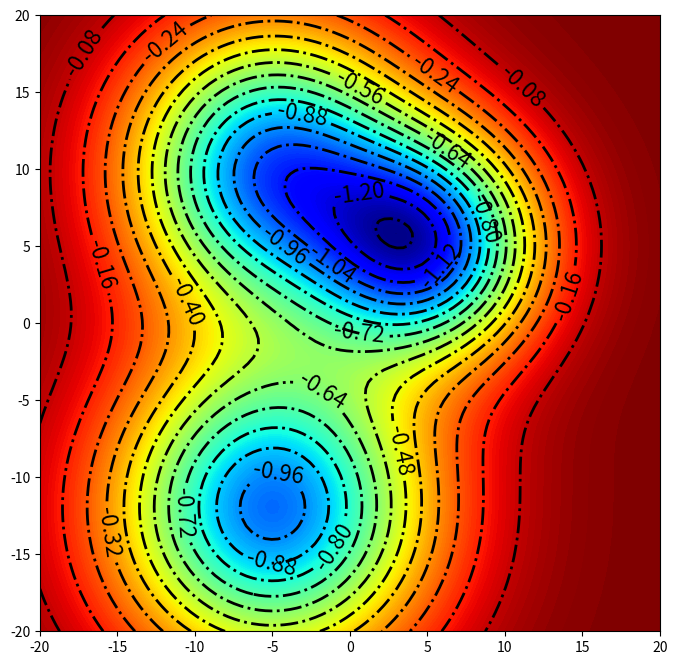
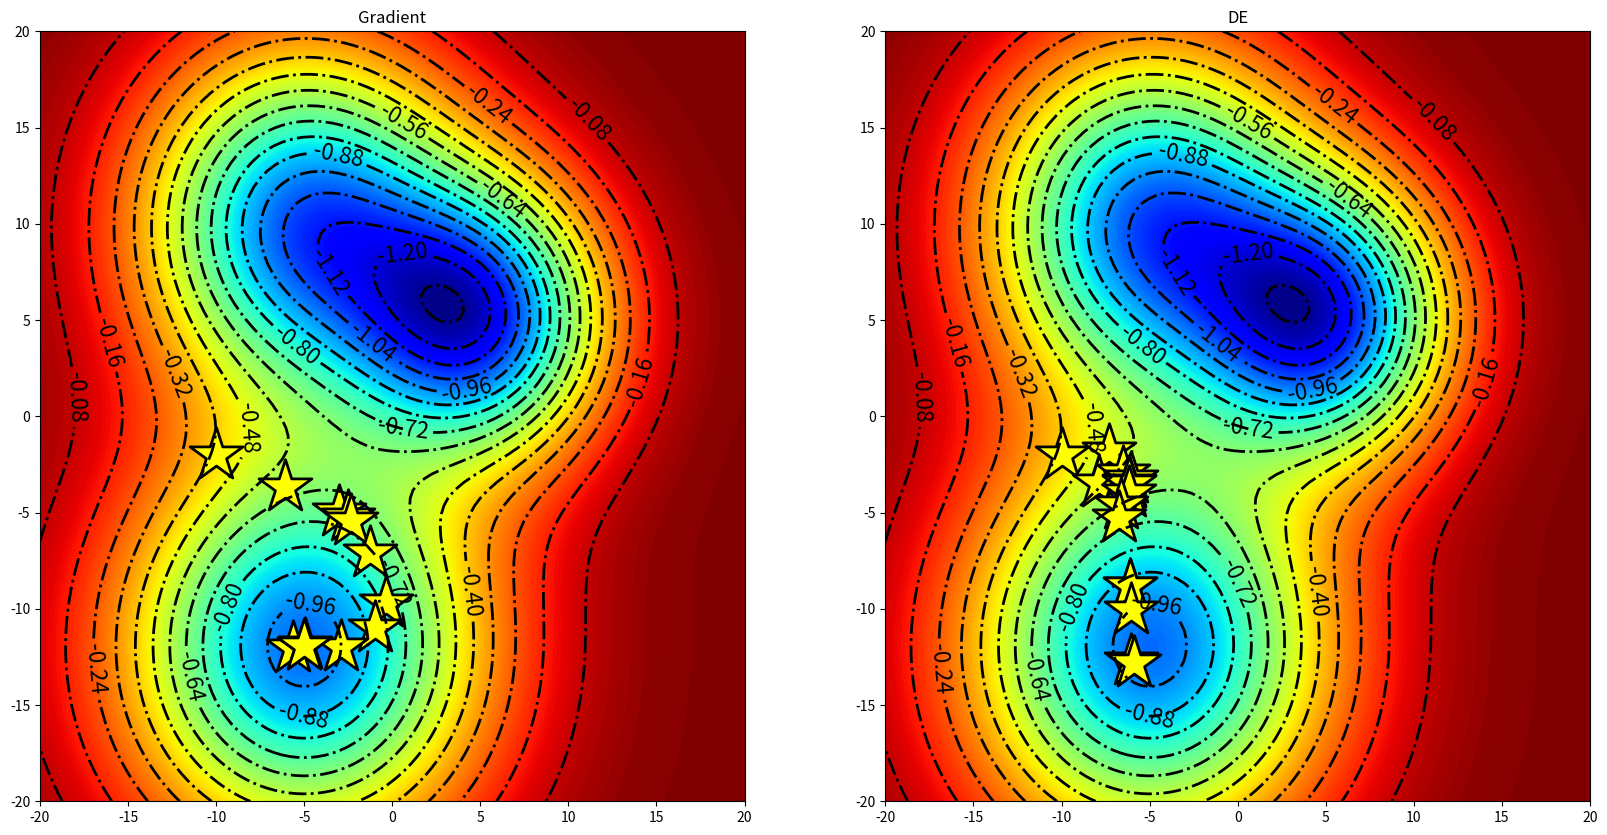

Here is the Python script that generated these plots, in order:
import numpy as np
import matplotlib.pyplot as plt
from scipy.optimize import minimize, differential_evolution
import warnings
warnings.filterwarnings("ignore")

def gauss(z, sigma, x0, y0):
 x, y = z
 return np.exp(-((x-x0)**2 + (y-y0)**2) / sigma**2)

neg_gauss = lambda z, sigma, x0, y0: -gauss(z, sigma, x0, y0)

x = np.linspace(-20, 20, 100)
y = np.linspace(-20, 20, 100)
X, Y = np.meshgrid(x, y)
Z = gauss((X, Y), 100, 0, 0)
def mixed(z, *args):
 return np.sum(neg_gauss(z, *params) for params in args)
Z = mixed((X, Y), (10, -5, -12), (7, 5, 5), (9, -5, 10))
fig, ax = plt.subplots(1, 1, figsize=(8, 8))
contours = ax.contour(X, Y, Z, 16, colors="black", linewidths=2,
linestyles='-.')
ax.clabel(contours, inline=True, fontsize=16)
contours = ax.contourf(X, Y, Z, 200, cmap=plt.cm.jet)
plt.show()

def get_path(xc):
 global path
 path.append(xc)

x0 = (-10, -2)
path = [x0]
result = minimize(mixed, x0,
 args=((10, -5, -12), (7, 5, 5), (9, -5, 10)),
 callback=get_path,
 )
Z = mixed((X, Y), (10, -5, -12), (7, 5, 5), (9, -5, 10))
path = np.array(path)
fig, ax = plt.subplots(1, 2, figsize=(20, 10))
contours = ax[0].contour(X, Y, Z, 16, colors="black", linewidths=2,
linestyles='-.')
ax[0].clabel(contours, inline=True, fontsize=16)
contours = ax[0].contourf(X, Y, Z, 200, cmap=plt.cm.jet)
ax[0].scatter(path[:, 0], path[:, 1], s=1600, c='yellow',
 marker='*',
 alpha=1,
 edgecolor='black',
 linewidth=2,
 zorder=1)
ax[0].set_title('Gradient')

path = [x0]

def get_path(xc, convergence=0):
 global path
 path.append(xc)
result = differential_evolution(mixed, ((-20, 20), (-20, 20)),
 init=np.array([x0, (-9, -1), (-11, -3), (-8,
0), (-12, -4)]),
 args=((10, -5, -12), (7, 5, 5), (9, -5, 10)),
 recombination=0.15,
 seed=2,
 callback=get_path
 )
path = np.array(path)
contours = ax[1].contour(X, Y, Z, 16, colors="black", linewidths=2,
linestyles='-.')
ax[1].clabel(contours, inline=True, fontsize=16)
contours = ax[1].contourf(X, Y, Z, 200, cmap=plt.cm.jet)
ax[1].scatter(path[:, 0], path[:, 1], s=1600, c='yellow',
 marker='*',
 alpha=1,
 edgecolor='black',
 linewidth=2,
 zorder=1
 )
ax[1].set_title('DE')
plt.show()
